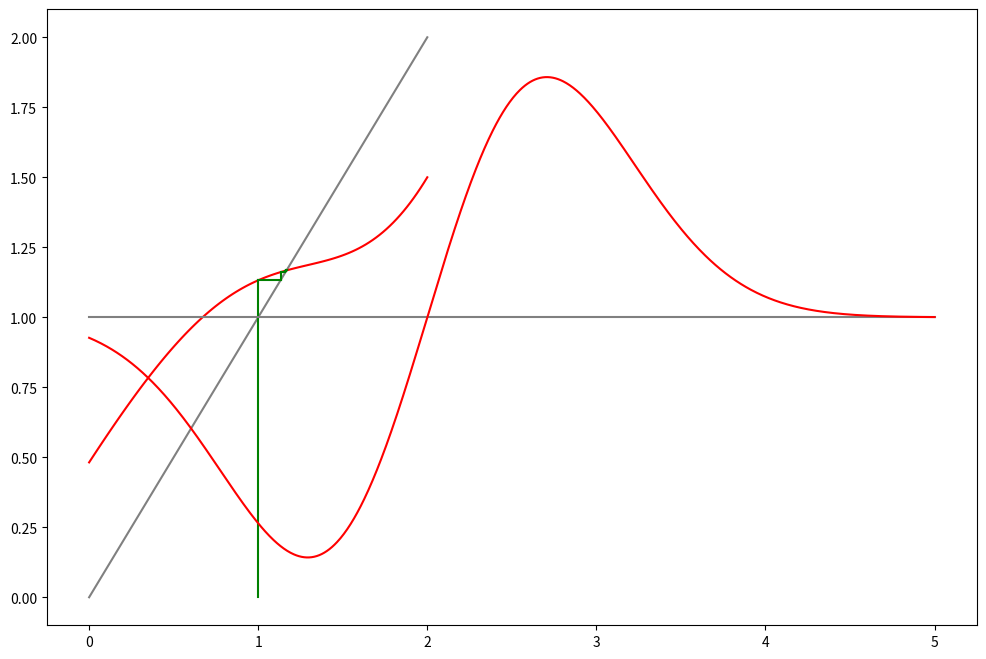

Generate this figure with matplotlib:
import numpy as np
eq = lambda x:  - np.exp(-(x-2)**2) + .5  # initial equation
F = lambda x: x - np.exp(-(x-2)**2) + .5  # fixed point equation
dF = lambda x: 1 + np.exp(-(x-2)**2)*2*(x-2)  # derivative (for later)

def solve_sa(F,x0,tol=1e-6,maxiter=100,callback=None):
    '''Computes the solution of fixed point equation x = F(x)
    with given initial value x0 and algorithm parameters
    Method: successive approximations
    '''
    for i in range(maxiter):  # main loop
        x1 = F(x0)  # update approximation
        err = np.amax(np.abs(x0-x1))  # allow for x to be array
        if callback != None: callback(iter=i,err=err,x=x1,x0=x0)
        if err<tol:
            break  # break out if converged
        x0 = x1  # get ready to the next iteration
    else:
        raise RuntimeError('Failed to converge in %d iterations'%maxiter)
    return x1

def printme(**kwargs):
    print('iter %d, x = %1.10f (err = %1.3e)'%(kwargs['iter'],kwargs['x'],kwargs['err']))
x = solve_sa(F,x0=1.0,tol=1e-10,callback=printme)
print('Residual in the original equation = %1.5e' % eq(x))
# try different starting points, including >2.8

# plot to understand what is going on!
import numpy as np
import matplotlib.pyplot as plt
%matplotlib inline
plt.rcParams['figure.figsize'] = [12, 8]

a,b,x0 = 0,2,1.0  # bounds and starting value
# a,b,x0 = 0,2.5,2.75
# a,b,x0 = 0,5,2.85
xd = np.linspace(a,b,100)  # x grid
plt.plot([a,b],[a,b],c='grey')  # plot the 45 degree line
plt.plot(xd,F(xd),c='red')  # plot the function
def plot_step(**kwargs):
    if plot_step.counter < 10:
        if plot_step.counter == 0:
            x,f = kwargs['x0'],F(kwargs['x0'])
            plt.plot([x,x],[0,f],c='green')  # initial vertical line
            plt.plot([x,f],[f,f],c='green')
        plot_step.counter += 1
        x,f = kwargs['x'],F(kwargs['x'])
        plt.plot([x,x],[x,f],c='green')  # vertical line
        plt.plot([x,f],[f,f],c='green')  # horizontal line
plot_step.counter = 0  # new public attribute
x = solve_sa(F,x0,tol=1e-10,callback=plot_step)
plt.show()

a,b = 0,5
xd = np.linspace(a,b,1000)
plt.plot([a,b],[1,1],c='grey')  # 1 line
plt.plot(xd,dF(xd),c='red')  # plot the derivative
plt.show()

class model:
    '''Simple platform equilibrium model'''

    def __init__(self,m=2,n=2):
        '''Define default model parameters'''
        self.m,self.n = m,n  # number of products and consumer types
        self.c = np.random.uniform(size=(m,n))    # utilities (random uniform)
        self.p = np.random.dirichlet(np.ones(n))  # population composition (from symmetric Dirichlet distribution)

    def __repr__(self):
        return 'Number of platform products = {:d}\nNumber of consumer types = {:d}\nPopulation composition = {}\nUtilities:\n{}'.format(self.m,self.n,self.p,self.c)

    def ccp(self,u):
        '''Conditional choice probabilities, assuming choices in row'''
        u = np.asarray(u).reshape((self.m,self.n))   # convert to matrix
        u = u - np.amax(u,axis=0) # de-max by column (avoid exp of large numbers)
        e = np.exp(u)
        esum = e.sum(axis=0)  # sums of exps
        return e/esum         # vector of choice probabilities

    def shares(self,pr):
        '''Market shares from choice probabilities'''
        out = pr @ self.p  # one-dim vector
        return out[:,np.newaxis]  # column vector

    def F(self,u):
        '''Fixed point equation u=F(u)'''
        pr = self.ccp(u)     # matrix of choice probabilities
        sh = self.shares(pr) # market shares
        u1 = self.c + sh     # updated utilities
        return u1.reshape(self.m*self.n) # return one dimensional array

def printiter(**kwargs):
    print('iter %d, err = %1.3e'%(kwargs['iter'],kwargs['err']))
md = model(m=3,n=2)
print(md)
print('SA from zero utilities:')
x = solve_sa(md.F,x0=np.zeros(md.n*md.m),callback=printiter)
print('Equilibrium found!')
ccp = md.ccp(x)
shares = md.shares(ccp).squeeze()  # make one-dim array
print('Equilibrium choice probabilities:',ccp,'Equilibrium market shares:',shares,sep='\n')